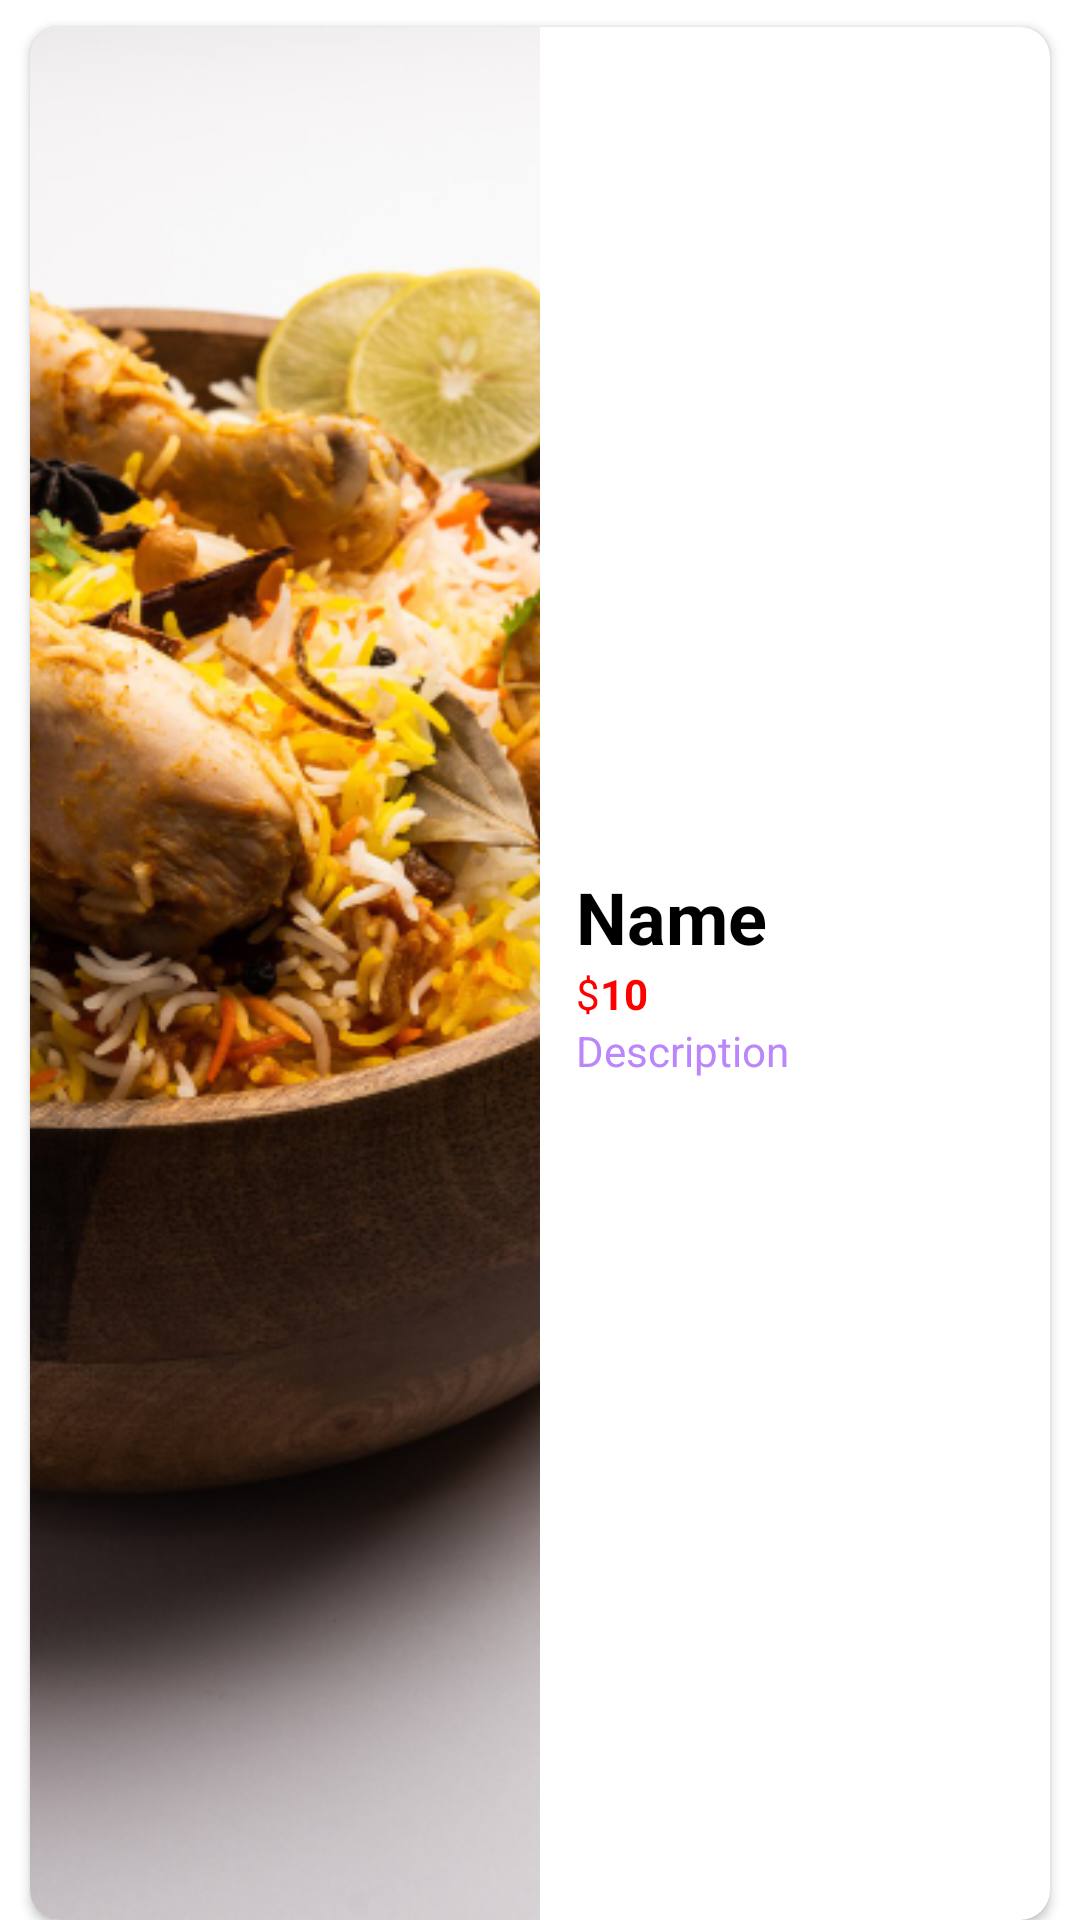

The Android layout XML behind this screen, and the referenced resources:
<!-- AndroidManifest.xml: application theme Theme.FoodOrderigApp -->
<!-- res/layout/sample_layout.xml -->
<?xml version="1.0" encoding="utf-8"?>
<LinearLayout xmlns:android="http://schemas.android.com/apk/res/android"
    xmlns:app="http://schemas.android.com/apk/res-auto"
    xmlns:tools="http://schemas.android.com/tools"
    android:layout_width="match_parent"
    android:layout_height="144dp"
    android:orientation="horizontal">

    <androidx.cardview.widget.CardView
        android:layout_width="match_parent"
        android:layout_height="match_parent"
        android:layout_marginLeft="10dp"
        android:layout_marginTop="9dp"
        android:layout_marginRight="10dp"
        app:cardCornerRadius="10dp"
        app:cardMaxElevation="5dp">

        <LinearLayout
            android:layout_width="match_parent"
            android:layout_height="match_parent"
            android:orientation="horizontal">

            <ImageView
                android:id="@+id/imageView_food"
                android:layout_width="wrap_content"
                android:layout_height="match_parent"
                android:layout_weight="1"
                android:scaleType="centerCrop"
                app:srcCompat="@drawable/biriyanichicken" />

            <LinearLayout
                android:layout_width="match_parent"
                android:layout_height="match_parent"
                android:layout_weight="1"
                android:gravity="center_vertical"
                android:orientation="vertical">

                <TextView
                    android:id="@+id/textView_name"
                    android:layout_width="wrap_content"
                    android:layout_height="wrap_content"
                    android:layout_marginLeft="12dp"
                    android:text="Name"
                    android:textColor="@color/black"
                    android:textSize="24sp"
                    android:textStyle="bold" />

                <LinearLayout
                    android:layout_width="wrap_content"
                    android:layout_height="wrap_content"
                    android:orientation="horizontal">

                    <TextView
                        android:id="@+id/textView_symbol"
                        android:layout_width="wrap_content"
                        android:layout_height="wrap_content"
                        android:layout_marginLeft="12dp"
                        android:layout_weight="1"
                        android:text="$"
                        android:textColor="@color/red" />

                    <TextView
                        android:id="@+id/textView_price"
                        android:layout_width="wrap_content"
                        android:layout_height="wrap_content"
                        android:text="10"
                        android:textColor="@color/red"
                        android:textStyle="bold" />
                </LinearLayout>

                <TextView
                    android:id="@+id/textView_Desc"
                    android:layout_width="match_parent"
                    android:layout_height="wrap_content"
                    android:layout_marginLeft="12dp"
                    android:text="Description"
                    android:textColor="@color/purple_200" />
            </LinearLayout>
        </LinearLayout>
    </androidx.cardview.widget.CardView>
</LinearLayout>
<!-- resources referenced by this layout -->
<resources>
  <color name="black">#FF000000</color>
  <color name="purple_200">#FFBB86FC</color>
  <color name="red">#FFff0000</color>
  <!-- drawable biriyanichicken: png bitmap (drawable, 582336 bytes) -->
  <style name="Theme.FoodOrderigApp" parent="Theme.MaterialComponents.DayNight.DarkActionBar">
          
          <item name="colorPrimary">@color/purple_500</item>
          <item name="colorPrimaryVariant">@color/purple_700</item>
          <item name="colorOnPrimary">@color/white</item>
          
          <item name="colorSecondary">@color/teal_200</item>
          <item name="colorSecondaryVariant">@color/teal_700</item>
          <item name="colorOnSecondary">@color/black</item>
          
          <item name="android:statusBarColor">?attr/colorPrimaryVariant</item>
          
      </style>
  <color name="purple_500">#FF6200EE</color>
  <color name="purple_700">#FF3700B3</color>
  <color name="white">#FFFFFFFF</color>
  <color name="teal_200">#FF03DAC5</color>
  <color name="teal_700">#FF018786</color>
</resources>
